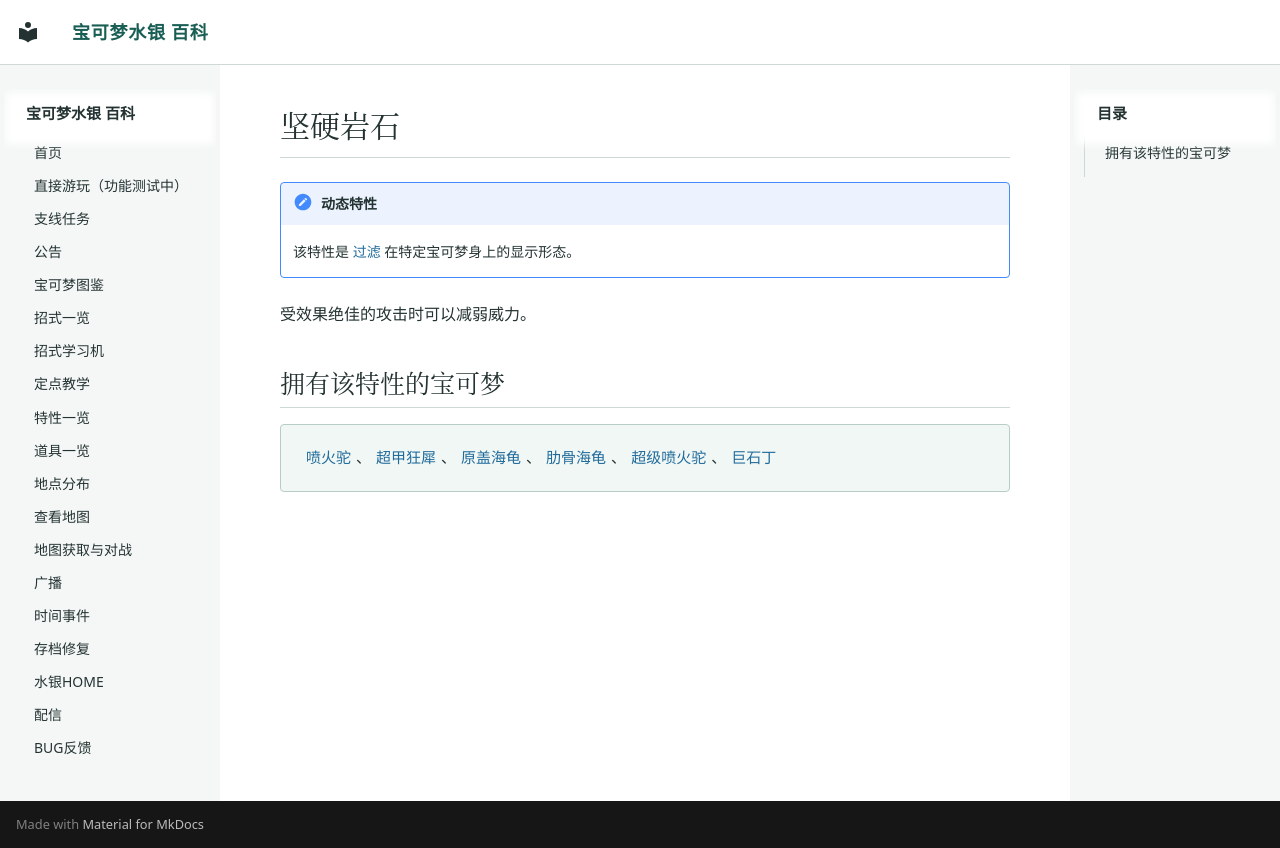

repository: Sum-Light/azoth-wiki · page: abilities/0261_坚硬岩石/index.html · generator: mkdocs

# 坚硬岩石

!!! note "动态特性"
    该特性是 [过滤](0101_过滤.md) 在特定宝可梦身上的显示形态。

受效果绝佳的攻击时可以减弱威力。

## 拥有该特性的宝可梦

<div class="pk-learners" markdown="span">
[喷火驼](../pokemon/0340_喷火驼.md)、[超甲狂犀](../pokemon/0517_超甲狂犀.md)、[原盖海龟](../pokemon/0617_原盖海龟.md)、[肋骨海龟](../pokemon/0618_肋骨海龟.md)、[超级喷火驼](../pokemon/0900_超级喷火驼.md)、[巨石丁](../pokemon/1166_巨石丁.md)
</div>
